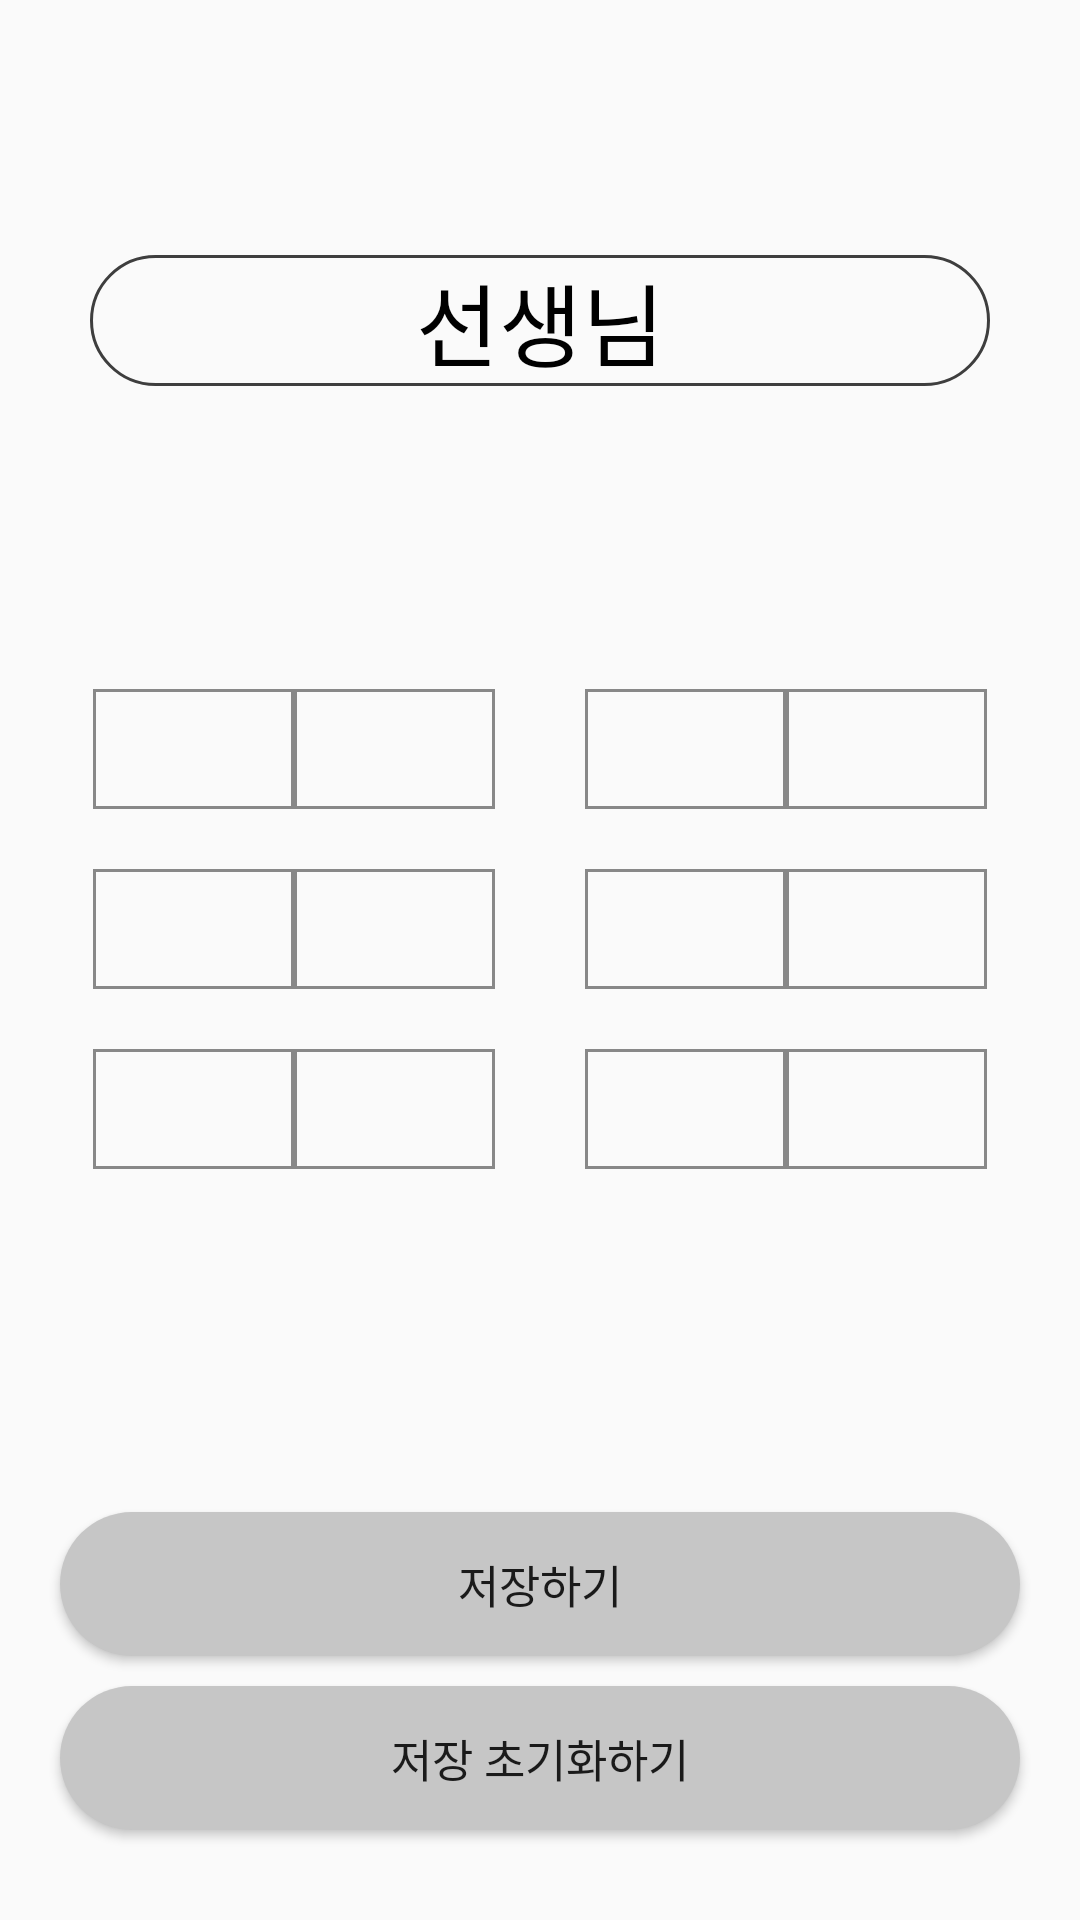

Produce the Android XML layout that renders to this screen, including the resource entries it uses.
<!-- AndroidManifest.xml: activity theme Theme.AppCompat.Light.NoActionBar -->
<!-- res/layout/activity_custom_seat.xml -->
<?xml version="1.0" encoding="utf-8"?>
<LinearLayout xmlns:android="http://schemas.android.com/apk/res/android"
    xmlns:app="http://schemas.android.com/apk/res-auto"
    xmlns:tools="http://schemas.android.com/tools"
    android:layout_width="match_parent"
    android:layout_height="match_parent"
    android:orientation="vertical"
    tools:context=".ui.CustomSeatActivity">

    <androidx.core.widget.NestedScrollView
        android:layout_width="match_parent"
        android:layout_height="match_parent"
        android:fillViewport="true">

        <LinearLayout
            android:layout_width="match_parent"
            android:layout_height="match_parent"
            android:orientation="vertical">

            <ImageView
                android:id="@+id/iv_back"
                android:layout_width="50dp"
                android:layout_height="50dp"
                android:layout_marginStart="15dp"
                android:layout_marginTop="20dp"
                android:src="@drawable/ic_arrow_left" />

            <com.google.android.material.chip.ChipGroup
                android:id="@+id/chip_group"
                android:layout_width="match_parent"
                android:layout_height="wrap_content"
                android:layout_marginStart="30dp"
                android:layout_marginEnd="30dp">

            </com.google.android.material.chip.ChipGroup>

            <TextView
                android:layout_width="match_parent"
                android:layout_height="wrap_content"
                android:layout_marginStart="30dp"
                android:layout_marginTop="15dp"
                android:layout_marginEnd="30dp"
                android:background="@drawable/background_round_black"
                android:gravity="center"
                android:text="선생님"
                android:textColor="@color/black"
                android:textSize="30dp" />

            <LinearLayout
                android:layout_width="match_parent"
                android:layout_height="wrap_content"
                android:layout_gravity="center"
                android:layout_marginStart="30dp"
                android:layout_marginTop="100dp"
                android:layout_marginEnd="30dp"
                android:gravity="center"
                android:orientation="horizontal"
                android:padding="1dp">

                <LinearLayout
                    android:layout_width="0dp"
                    android:layout_height="wrap_content"
                    android:layout_weight="1"
                    android:gravity="center"
                    android:orientation="vertical">

                    <EditText
                        android:id="@+id/et_seat1"
                        android:layout_width="match_parent"
                        android:layout_height="40dp"
                        android:background="@drawable/background_rectangular_gray"
                        android:gravity="center"
                        android:text=" "
                        android:textColor="@color/black"
                        android:textSize="20dp" />

                    <EditText
                        android:id="@+id/et_seat5"
                        android:layout_width="match_parent"
                        android:layout_height="40dp"
                        android:layout_marginTop="20dp"
                        android:background="@drawable/background_rectangular_gray"
                        android:gravity="center"
                        android:text=" "
                        android:textColor="@color/black"
                        android:textSize="20dp" />

                    <EditText
                        android:id="@+id/et_seat9"
                        android:layout_width="match_parent"
                        android:layout_height="40dp"
                        android:layout_marginTop="20dp"
                        android:background="@drawable/background_rectangular_gray"
                        android:gravity="center"
                        android:text=" "
                        android:textColor="@color/black"
                        android:textSize="20dp" />

                </LinearLayout>

                <LinearLayout
                    android:layout_width="0dp"
                    android:layout_height="wrap_content"
                    android:layout_weight="1"
                    android:gravity="center"
                    android:orientation="vertical">

                    <EditText
                        android:id="@+id/et_seat2"
                        android:layout_width="match_parent"
                        android:layout_height="40dp"
                        android:background="@drawable/background_rectangular_gray"
                        android:gravity="center"
                        android:text=" "
                        android:textColor="@color/black"
                        android:textSize="20dp" />

                    <EditText
                        android:id="@+id/et_seat6"
                        android:layout_width="match_parent"
                        android:layout_height="40dp"
                        android:layout_marginTop="20dp"
                        android:background="@drawable/background_rectangular_gray"
                        android:gravity="center"
                        android:text=" "
                        android:textColor="@color/black"
                        android:textSize="20dp" />

                    <EditText
                        android:id="@+id/et_seat10"
                        android:layout_width="match_parent"
                        android:layout_height="40dp"
                        android:layout_marginTop="20dp"
                        android:background="@drawable/background_rectangular_gray"
                        android:gravity="center"
                        android:text=" "
                        android:textColor="@color/black"
                        android:textSize="20dp" />

                </LinearLayout>

                <TextView
                    android:layout_width="30dp"
                    android:layout_height="1dp" />

                <LinearLayout
                    android:layout_width="0dp"
                    android:layout_height="wrap_content"
                    android:layout_weight="1"
                    android:gravity="center"
                    android:orientation="vertical">

                    <EditText
                        android:id="@+id/et_seat3"
                        android:layout_width="match_parent"
                        android:layout_height="40dp"
                        android:background="@drawable/background_rectangular_gray"
                        android:gravity="center"
                        android:text=" "
                        android:textColor="@color/black"
                        android:textSize="20dp" />

                    <EditText
                        android:id="@+id/et_seat7"
                        android:layout_width="match_parent"
                        android:layout_height="40dp"
                        android:layout_marginTop="20dp"
                        android:background="@drawable/background_rectangular_gray"
                        android:gravity="center"
                        android:text=" "
                        android:textColor="@color/black"
                        android:textSize="20dp" />

                    <EditText
                        android:id="@+id/et_seat11"
                        android:layout_width="match_parent"
                        android:layout_height="40dp"
                        android:layout_marginTop="20dp"
                        android:background="@drawable/background_rectangular_gray"
                        android:gravity="center"
                        android:text=" "
                        android:textColor="@color/black"
                        android:textSize="20dp" />

                </LinearLayout>

                <LinearLayout
                    android:layout_width="0dp"
                    android:layout_height="wrap_content"
                    android:layout_weight="1"
                    android:gravity="center"
                    android:orientation="vertical">

                    <EditText
                        android:id="@+id/et_seat4"
                        android:layout_width="match_parent"
                        android:layout_height="40dp"
                        android:background="@drawable/background_rectangular_gray"
                        android:gravity="center"
                        android:text=" "
                        android:textColor="@color/black"
                        android:textSize="20dp" />

                    <EditText
                        android:id="@+id/et_seat8"
                        android:layout_width="match_parent"
                        android:layout_height="40dp"
                        android:layout_marginTop="20dp"
                        android:background="@drawable/background_rectangular_gray"
                        android:gravity="center"
                        android:text=" "
                        android:textColor="@color/black"
                        android:textSize="20dp" />

                    <EditText
                        android:id="@+id/et_seat12"
                        android:layout_width="match_parent"
                        android:layout_height="40dp"
                        android:layout_marginTop="20dp"
                        android:background="@drawable/background_rectangular_gray"
                        android:gravity="center"
                        android:text=" "
                        android:textColor="@color/black"
                        android:textSize="20dp" />

                </LinearLayout>

            </LinearLayout>

            <TextView
                android:layout_width="1dp"
                android:layout_height="0dp"
                android:layout_weight="1" />

            <androidx.appcompat.widget.AppCompatButton
                android:id="@+id/btn_save"
                android:layout_width="match_parent"
                android:layout_height="wrap_content"
                android:layout_marginStart="20dp"
                android:layout_marginTop="10dp"
                android:layout_marginEnd="20dp"
                android:background="@drawable/background_gray_button"
                android:gravity="center"
                android:padding="10dp"
                android:text="저장하기"
                android:textSize="15sp" />

            <androidx.appcompat.widget.AppCompatButton
                android:id="@+id/btn_clear"
                android:layout_width="match_parent"
                android:layout_height="wrap_content"
                android:layout_marginStart="20dp"
                android:layout_marginTop="10dp"
                android:layout_marginEnd="20dp"
                android:layout_marginBottom="30dp"
                android:background="@drawable/background_gray_button"
                android:gravity="center"
                android:padding="10dp"
                android:text="저장 초기화하기"
                android:textSize="15sp" />

        </LinearLayout>

    </androidx.core.widget.NestedScrollView>

</LinearLayout>
<!-- resources referenced by this layout -->
<resources>
  <color name="black">#FF000000</color>
  <!-- drawable background_gray_button (drawable) -->
  <?xml version="1.0" encoding="utf-8"?>
  <shape xmlns:android="http://schemas.android.com/apk/res/android"
      android:shape="rectangle">
      <solid android:color="@color/gray"/>
      <corners android:radius="30sp"/>
  </shape>
  <!-- drawable background_rectangular_gray (drawable) -->
  <?xml version="1.0" encoding="utf-8"?>
  <shape xmlns:android="http://schemas.android.com/apk/res/android"
      android:shape="rectangle">
      <stroke
          android:width="1dp"
          android:color="@color/text_gray" />
  </shape>
  <!-- drawable background_round_black (drawable) -->
  <?xml version="1.0" encoding="utf-8"?>
  <shape xmlns:android="http://schemas.android.com/apk/res/android"
      android:shape="rectangle">
      <corners android:radius="100sp"/>
      <stroke
          android:width="1dp"
          android:color="@color/text_black" />
  </shape>
  <color name="gray">#C6C6C6</color>
  <color name="text_gray">#888888</color>
  <color name="text_black">#3e3e3e</color>
</resources>
